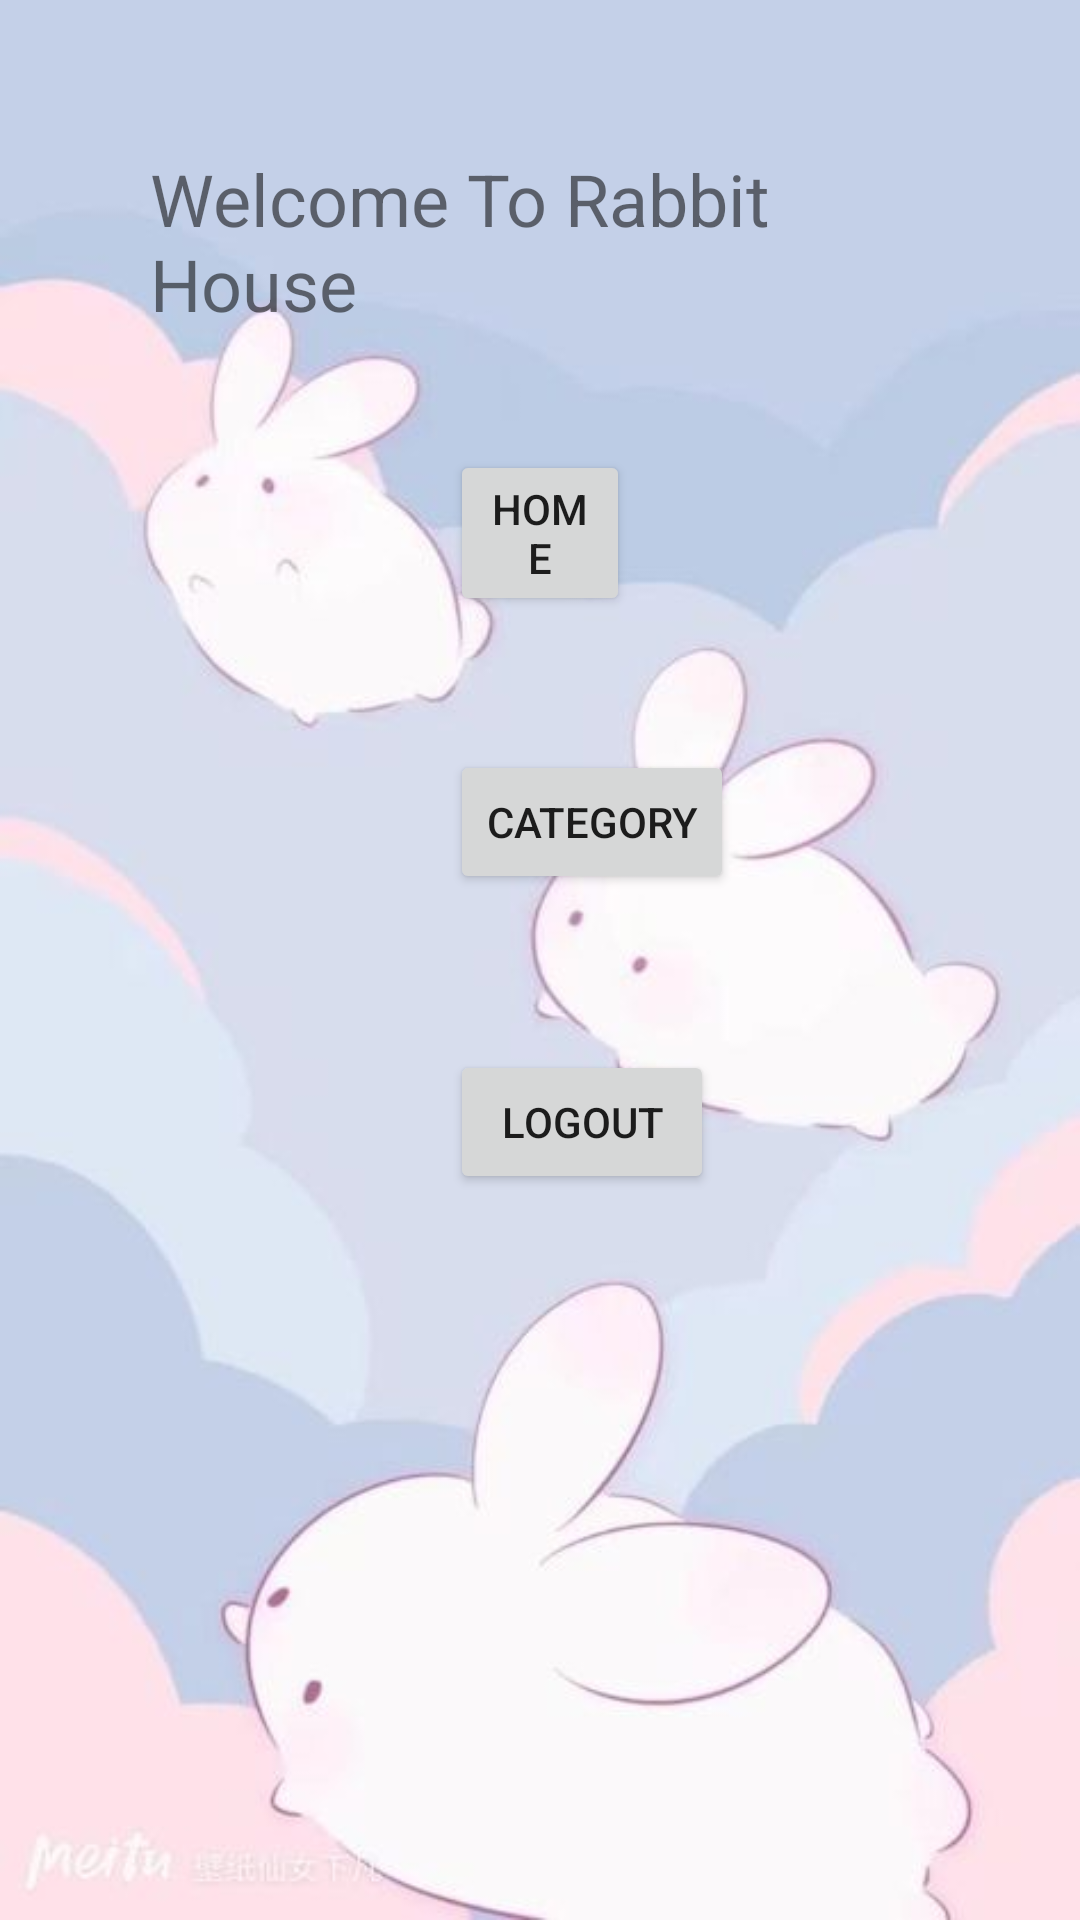

Write the Android layout XML for this screen, with the resource values it uses.
<!-- AndroidManifest.xml: application theme Theme.Jawaban_UTS -->
<!-- res/layout/activity_move_page_from_main.xml -->
<?xml version="1.0" encoding="utf-8"?>

<RelativeLayout xmlns:android="http://schemas.android.com/apk/res/android"
    xmlns:app="http://schemas.android.com/apk/res-auto"
    xmlns:tools="http://schemas.android.com/tools"
    android:layout_width="match_parent"
    android:layout_height="match_parent"
    android:background="@drawable/bg_kelinci"
    tools:context=".Move_page_from_main"
    >

    <TextView
        android:id="@+id/tv_activity_main_first_activity"
        android:layout_width="wrap_content"
        android:layout_height="wrap_content"
        android:layout_gravity="center_horizontal"
        android:layout_margin="50dp"
        android:text="Welcome To Rabbit House"
        android:textSize="24dp" />

    <Button
        android:id="@+id/Home"
        android:layout_width="wrap_content"
        android:layout_height="wrap_content"
        android:layout_margin="150dp"
        android:text="Home" />

    <Button
        android:id="@+id/Category"
        android:layout_width="wrap_content"
        android:layout_height="wrap_content"
        android:layout_marginTop="250dp"
        android:layout_marginLeft="150dp"
        android:onClick="Pindah2"
        android:text="Category" />

    <Button
        android:id="@+id/Logout"
        android:layout_width="wrap_content"
        android:layout_height="wrap_content"
        android:layout_marginTop="350dp"
        android:layout_marginLeft="150dp"
        android:text="Logout" />



</RelativeLayout>
<!-- resources referenced by this layout -->
<resources>
  <!-- drawable bg_kelinci: jpg bitmap (drawable, 16401 bytes) -->
  <style name="Theme.Jawaban_UTS" parent="Theme.MaterialComponents.DayNight.DarkActionBar">
          
          <item name="colorPrimary">@color/purple_500</item>
          <item name="colorPrimaryVariant">@color/purple_700</item>
          <item name="colorOnPrimary">@color/white</item>
          
          <item name="colorSecondary">@color/teal_200</item>
          <item name="colorSecondaryVariant">@color/teal_700</item>
          <item name="colorOnSecondary">@color/black</item>
          
          <item name="android:statusBarColor" tools:targetApi="l">?attr/colorPrimaryVariant</item>
          
      </style>
  <!-- not gathered from this repository: default colours our renderer supplied (Android Studio template values) -->
  <color name="purple_500">#FF6200EE</color>
  <color name="purple_700">#FF3700B3</color>
  <color name="teal_200">#FF03DAC5</color>
  <color name="teal_700">#FF018786</color>
  <color name="black">#FF000000</color>
  <color name="white">#FFFFFFFF</color>
</resources>
